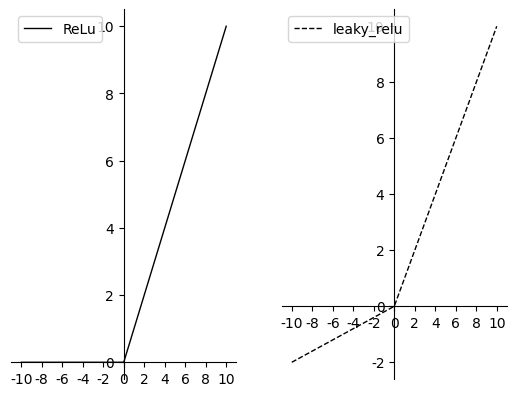

The script that saved this image:
#!/usr/local/bin/python3
# -*- coding: UTF-8 -*-

import numpy as np
import matplotlib.pyplot as plt
plt.rcParams['font.sans-serif'] = ['SimSun']  # 用来正常显示中文标签


def ReLu(z):
    return np.array([x if x > 0 else 0 for x in z])


def _leaky_relu(z):
    return np.array([x if x > 0 else 0.2 * x for x in z])


# 设置第一幅图像
plt.subplot(121)

# 获取当前坐标轴对象
ax = plt.gca()

# 将垂直坐标刻度置于左边框
ax.yaxis.set_ticks_position('left')
# 将水平坐标刻度置于底边框
ax.xaxis.set_ticks_position('bottom')
# 将左边框置于数据坐标原点
ax.spines['left'].set_position(('data', 0))
# 将底边框置于数据坐标原点
ax.spines['bottom'].set_position(('data', 0))

# 将右边框和顶边框设置成无色
ax.spines['right'].set_color('none')
ax.spines['top'].set_color('none')

# 设置x轴的刻度线，取值区间为[-10, 10]，共有10个间隔（对应11个刻度线）
plt.xticks(np.linspace(-10, 10, 11))

# x的取值，取值区间为[-10, 10],供取400个值
x = np.linspace(-10, 10, 400)
plt.plot(x, ReLu(x), label="ReLu",
         linestyle='-',  linewidth=1, color='black')
plt.legend(loc='upper left')

# 设置第二幅图像
plt.subplot(122)
plt.xticks(np.linspace(-10, 10, 11))

# 获取当前坐标轴对象
ax = plt.gca()

# 将垂直坐标刻度置于左边框
ax.yaxis.set_ticks_position('left')
# 将水平坐标刻度置于底边框
ax.xaxis.set_ticks_position('bottom')
# 将左边框置于数据坐标原点
ax.spines['left'].set_position(('data', 0))
# 将底边框置于数据坐标原点
ax.spines['bottom'].set_position(('data', 0))

# 将右边框和顶边框设置成无色
ax.spines['right'].set_color('none')
ax.spines['top'].set_color('none')

x = np.linspace(-10, 10, 400)
plt.plot(x, _leaky_relu(x), label="leaky_relu",
         linestyle='--',  linewidth=1, color='black')
plt.legend(loc='upper left')


plt.show()
